Image classification data set "data" (DenizAltunkapan/greek-letters-cnn on GitHub). Class labels (21): alpha, beta, chi, delta, epsilon, eta, gamma, iota, kappa, lambda, lamda, omega, omicron, phi, psi, rho, sigma, tau, theta, upsilon, zeta.

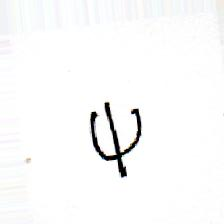
Label: psi

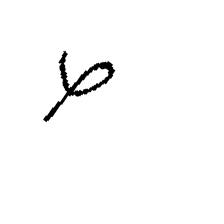
Label: phi

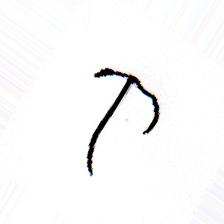
Label: tau

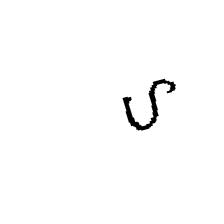
Label: upsilon

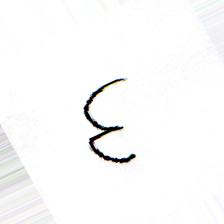
Label: epsilon

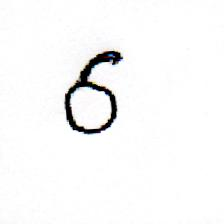
Label: delta
